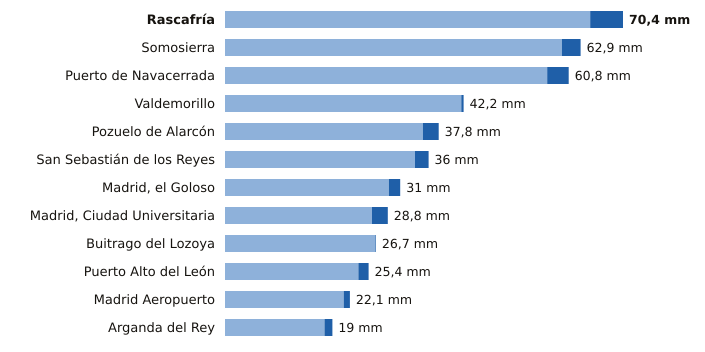

The file beside this chart, header and first rows:
estacion, provincia, indicativo, mm_6_dias_anteriores, mm_hoy, mm_7_dias, horas_de_hoy
Rascafría, Madrid, 3104Y, 64.6, 5.8, 70.4, 5
Somosierra, Madrid, 3111D, 59.6, 3.3, 62.9, 6
Puerto de Navacerrada, Madrid, 2462, 57.0, 3.8, 60.8, 6
Valdemorillo, Madrid, 3343Y, 41.8, 0.4, 42.2, 3
Pozuelo de Alarcón, Madrid, 3194Y, 35.0, 2.8, 37.8, 1
San Sebastián de los Reyes, Madrid, 3125Y, 33.6, 2.4, 36.0, 6
Madrid, el Goloso, Madrid, 3126Y, 29.0, 2.0, 31.0, 6
Madrid, Ciudad Universitaria, Madrid, 3194U, 26.0, 2.8, 28.8, 6
Buitrago del Lozoya, Madrid, 3110C, 26.6, 0.1, 26.7, 6
Puerto Alto del León, Madrid, 3266A, 23.6, 1.8, 25.4, 6
Madrid Aeropuerto, Madrid, 3129, 21.0, 1.1, 22.1, 6
Arganda del Rey, Madrid, 3182Y, 17.6, 1.4, 19.0, 3
